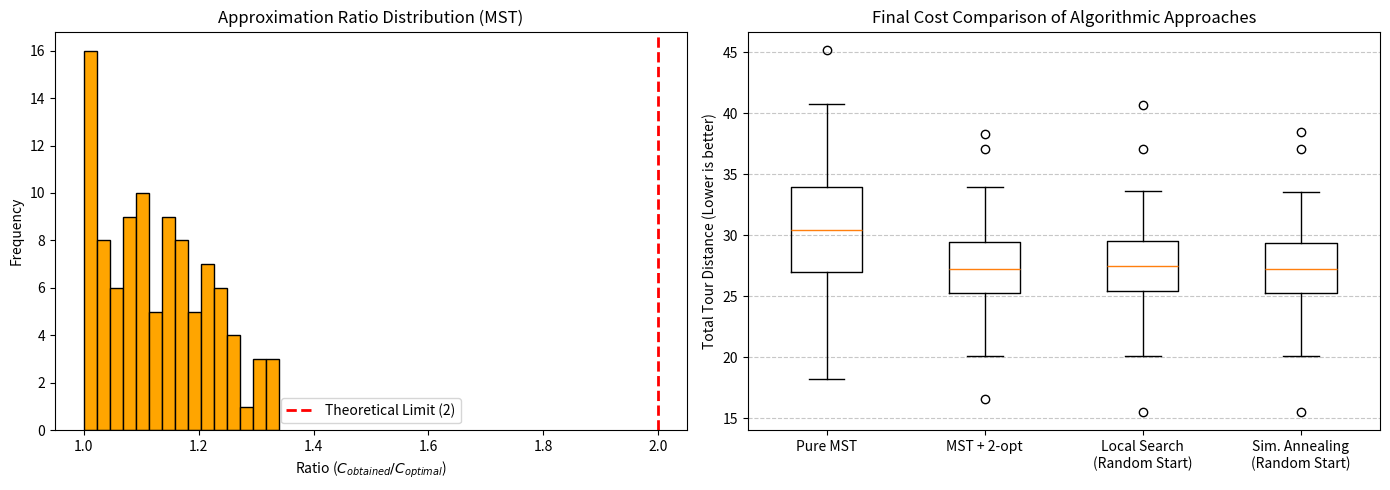

Here is the Python script that generated this plot:
import itertools
import math
import random
import matplotlib.pyplot as plt

def mst_prim(points):
    best = {v: (math.dist(points[0], points[v]), 0) for v in range(1, len(points))}
    children = {v: [] for v in range(len(points))}
    while best:
        v = min(best, key=lambda u: best[u][0])
        children[best.pop(v)[1]].append(v)
        for u in best:
            d = math.dist(points[v], points[u])
            if d < best[u][0]:
                best[u] = (d, v)
    return children

def preorder(children, root=0):
    return [root] + [c for child in children[root] for c in preorder(children, child)]

def tour_length(points, tour):
    return sum(math.dist(points[tour[i]], points[tour[(i + 1) % len(tour)]]) for i in range(len(tour)))

def local_search_2opt(points, route):
    improved = True
    best_route = route
    best_length = tour_length(points, route)
    while improved:
        improved = False
        for i in range(1, len(best_route) - 2):
            for k in range(i + 1, len(best_route)):
                new_route = best_route[:i] + best_route[i:k+1][::-1] + best_route[k+1:]
                nl = tour_length(points, new_route)
                if nl < best_length:
                    best_route, best_length = new_route, nl
                    improved = True
                    break
            if improved: break
    return best_length

def simulated_annealing(points, route, max_iter=2000):
    current_route = route
    current_len = tour_length(points, route)
    T0 = 100
    for t in range(1, max_iter):
        T = T0 * (0.99 ** t)
        if T <= 0.001: break
        
        i = random.randint(1, len(route) - 3)
        k = random.randint(i + 1, len(route) - 1)
        next_route = current_route[:i] + current_route[i:k+1][::-1] + current_route[k+1:]
        next_len = tour_length(points, next_route)
        
        delta_E = current_len - next_len
        if delta_E > 0 or random.random() < math.exp(delta_E / T):
            current_route = next_route
            current_len = next_len
    return current_len

n_cities = 9
n_instances = 100

ratios_mst = []
costs_mst = []
costs_mst_2opt = []
costs_ls = []
costs_sa = []

for _ in range(n_instances):
    points = [(random.uniform(0, 10), random.uniform(0, 10)) for _ in range(n_cities)]
    random_tour = list(range(n_cities))
    random.shuffle(random_tour)
    
    opt_tour = min(((0,) + p for p in itertools.permutations(range(1, len(points)))), 
                key=lambda t: tour_length(points, t))
    cost_opt = tour_length(points, opt_tour)
    
    mst_tour = preorder(mst_prim(points))
    cost_mst = tour_length(points, mst_tour)
    ratios_mst.append(cost_mst / cost_opt)
    costs_mst.append(cost_mst)
    
    costs_mst_2opt.append(local_search_2opt(points, mst_tour))
    
    costs_ls.append(local_search_2opt(points, random_tour))
    
    costs_sa.append(simulated_annealing(points, random_tour))

fig, (ax1, ax2) = plt.subplots(1, 2, figsize=(14, 5))

ax1.hist(ratios_mst, bins=15, color='orange', edgecolor='black')
ax1.axvline(x=2.0, color='red', linestyle='dashed', linewidth=2, label='Theoretical Limit (2)')
ax1.set_title('Approximation Ratio Distribution (MST)')
ax1.set_xlabel('Ratio ($C_{obtained} / C_{optimal}$)')
ax1.set_ylabel('Frequency')
ax1.legend()

data_to_plot = [costs_mst, costs_mst_2opt, costs_ls, costs_sa]
labels = ['Pure MST', 'MST + 2-opt', 'Local Search\n(Random Start)', 'Sim. Annealing\n(Random Start)']

ax2.boxplot(data_to_plot, labels=labels)
ax2.set_title('Final Cost Comparison of Algorithmic Approaches')
ax2.set_ylabel('Total Tour Distance (Lower is better)')
ax2.grid(True, axis='y', linestyle='--', alpha=0.7)

plt.tight_layout()
plt.show()
